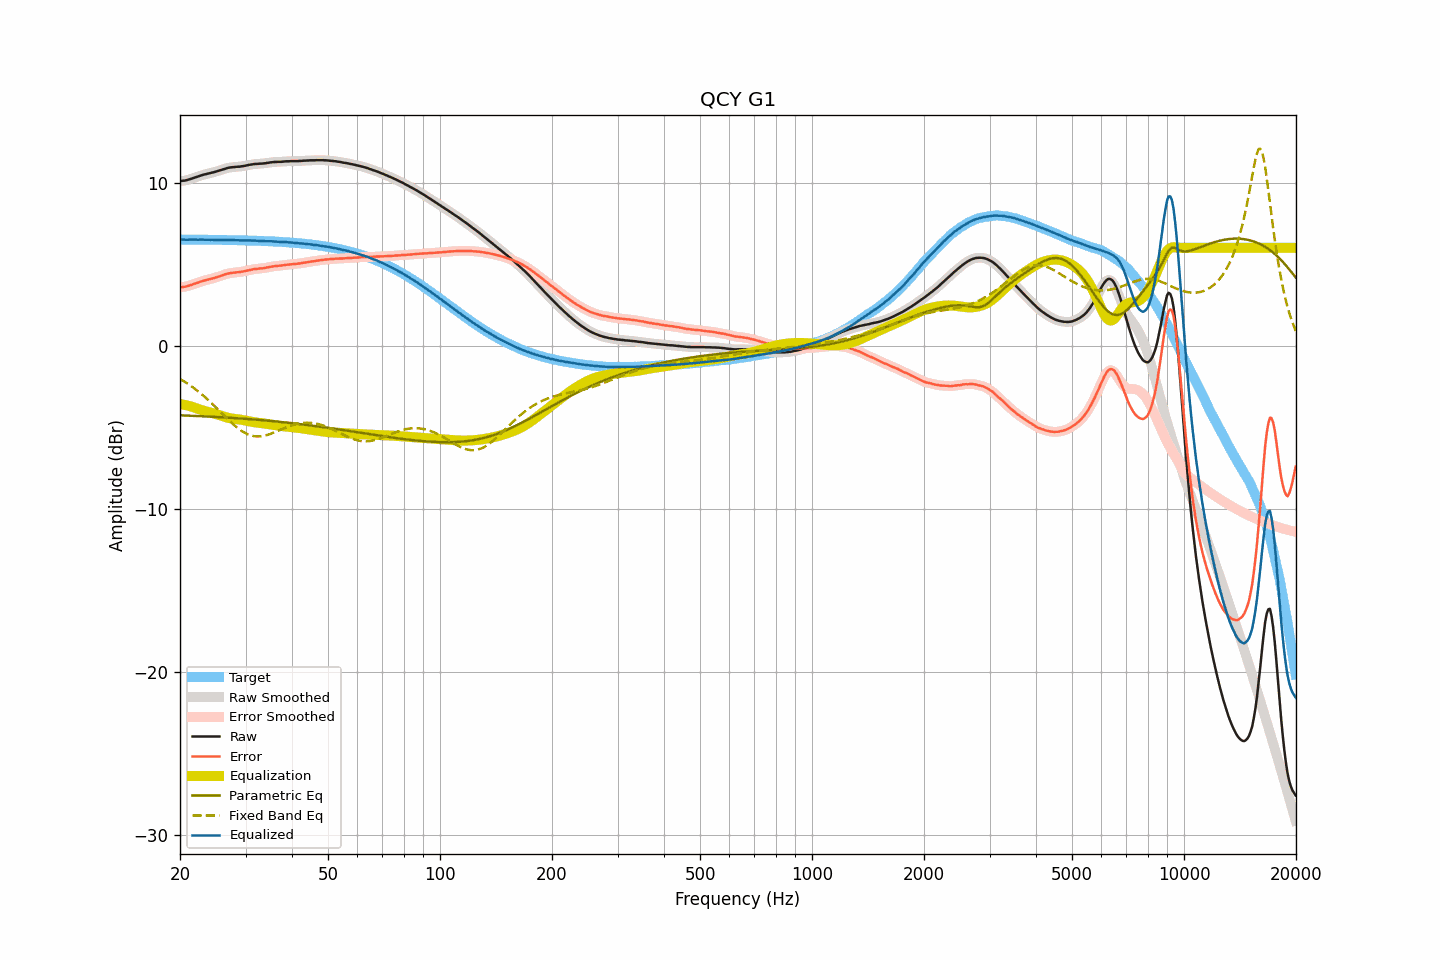

Values plotted in this chart, from the file beside it:
frequency, raw, smoothed, error, error_smoothed, equalization, parametric_eq, fixed_band_eq, equalized_raw, equalized_smoothed, target
20.00, 10.10, 10.10, 3.59, 3.59, -3.58, -4.27, -2.03, 6.53, 6.53, 6.51
20.20, 10.10, 10.10, 3.59, 3.59, -3.59, -4.27, -2.09, 6.51, 6.51, 6.51
20.40, 10.11, 10.11, 3.60, 3.60, -3.61, -4.27, -2.15, 6.50, 6.50, 6.51
20.61, 10.12, 10.13, 3.62, 3.62, -3.63, -4.28, -2.21, 6.49, 6.50, 6.51
20.81, 10.14, 10.15, 3.64, 3.64, -3.65, -4.28, -2.27, 6.49, 6.50, 6.51
21.02, 10.17, 10.17, 3.67, 3.67, -3.67, -4.28, -2.34, 6.50, 6.50, 6.51
21.23, 10.20, 10.20, 3.70, 3.70, -3.70, -4.29, -2.41, 6.51, 6.50, 6.51
21.44, 10.23, 10.23, 3.73, 3.73, -3.73, -4.29, -2.48, 6.51, 6.51, 6.51
21.66, 10.26, 10.27, 3.76, 3.76, -3.76, -4.30, -2.55, 6.50, 6.51, 6.50
21.87, 10.30, 10.30, 3.80, 3.80, -3.80, -4.30, -2.62, 6.51, 6.50, 6.50
22.09, 10.33, 10.33, 3.83, 3.83, -3.83, -4.31, -2.70, 6.50, 6.50, 6.50
22.31, 10.36, 10.37, 3.86, 3.87, -3.87, -4.31, -2.77, 6.50, 6.50, 6.50
22.54, 10.40, 10.40, 3.90, 3.90, -3.90, -4.31, -2.85, 6.50, 6.50, 6.50
22.76, 10.43, 10.43, 3.93, 3.93, -3.93, -4.32, -2.93, 6.50, 6.50, 6.50
22.99, 10.46, 10.46, 3.96, 3.96, -3.96, -4.32, -3.02, 6.50, 6.50, 6.50
23.22, 10.49, 10.49, 4.00, 3.99, -3.99, -4.33, -3.10, 6.50, 6.50, 6.50
23.45, 10.51, 10.52, 4.02, 4.02, -4.02, -4.33, -3.19, 6.50, 6.50, 6.50
23.69, 10.54, 10.54, 4.05, 4.04, -4.04, -4.34, -3.28, 6.50, 6.50, 6.50
23.92, 10.56, 10.56, 4.07, 4.07, -4.07, -4.34, -3.37, 6.49, 6.49, 6.50
24.16, 10.58, 10.59, 4.09, 4.09, -4.09, -4.35, -3.46, 6.49, 6.49, 6.49
24.40, 10.61, 10.61, 4.12, 4.12, -4.12, -4.35, -3.55, 6.49, 6.49, 6.49
24.65, 10.63, 10.64, 4.14, 4.14, -4.15, -4.36, -3.65, 6.49, 6.49, 6.49
24.89, 10.66, 10.66, 4.17, 4.17, -4.18, -4.36, -3.74, 6.49, 6.49, 6.49
25.14, 10.69, 10.69, 4.21, 4.20, -4.21, -4.37, -3.84, 6.49, 6.49, 6.49
25.39, 10.72, 10.72, 4.24, 4.24, -4.24, -4.37, -3.94, 6.49, 6.48, 6.49
25.65, 10.75, 10.75, 4.27, 4.27, -4.27, -4.38, -4.04, 6.48, 6.48, 6.49
25.91, 10.78, 10.79, 4.30, 4.30, -4.31, -4.38, -4.14, 6.48, 6.48, 6.48
26.16, 10.82, 10.82, 4.34, 4.34, -4.34, -4.39, -4.23, 6.49, 6.48, 6.48
26.43, 10.85, 10.85, 4.37, 4.37, -4.37, -4.40, -4.33, 6.48, 6.49, 6.48
26.69, 10.88, 10.88, 4.40, 4.40, -4.40, -4.40, -4.43, 6.49, 6.49, 6.48
26.96, 10.90, 10.90, 4.43, 4.43, -4.42, -4.41, -4.53, 6.48, 6.48, 6.48
27.23, 10.92, 10.92, 4.45, 4.45, -4.44, -4.41, -4.62, 6.48, 6.48, 6.48
27.50, 10.93, 10.93, 4.46, 4.46, -4.46, -4.42, -4.71, 6.48, 6.48, 6.47
27.77, 10.94, 10.94, 4.47, 4.47, -4.47, -4.43, -4.80, 6.47, 6.47, 6.47
28.05, 10.95, 10.95, 4.48, 4.48, -4.48, -4.43, -4.89, 6.47, 6.47, 6.47
28.33, 10.96, 10.96, 4.50, 4.49, -4.50, -4.44, -4.97, 6.47, 6.47, 6.47
28.62, 10.97, 10.97, 4.51, 4.50, -4.51, -4.45, -5.05, 6.47, 6.46, 6.47
28.90, 10.97, 10.98, 4.51, 4.52, -4.52, -4.45, -5.13, 6.45, 6.46, 6.46
29.19, 10.99, 10.99, 4.53, 4.53, -4.53, -4.46, -5.20, 6.46, 6.46, 6.46
29.48, 11.00, 11.01, 4.55, 4.55, -4.55, -4.47, -5.26, 6.45, 6.45, 6.46
29.78, 11.02, 11.02, 4.57, 4.57, -4.57, -4.48, -5.32, 6.45, 6.45, 6.46
30.08, 11.04, 11.04, 4.59, 4.59, -4.59, -4.48, -5.38, 6.45, 6.45, 6.45
30.38, 11.06, 11.06, 4.61, 4.61, -4.61, -4.49, -5.42, 6.45, 6.45, 6.45
30.68, 11.08, 11.08, 4.64, 4.63, -4.63, -4.50, -5.46, 6.45, 6.45, 6.45
30.99, 11.10, 11.10, 4.66, 4.66, -4.65, -4.51, -5.50, 6.45, 6.45, 6.45
31.30, 11.11, 11.12, 4.67, 4.68, -4.67, -4.51, -5.52, 6.44, 6.45, 6.44
31.61, 11.13, 11.13, 4.69, 4.69, -4.69, -4.52, -5.54, 6.45, 6.44, 6.44
31.93, 11.14, 11.14, 4.71, 4.70, -4.70, -4.53, -5.55, 6.44, 6.44, 6.44
32.24, 11.14, 11.15, 4.71, 4.72, -4.71, -4.54, -5.56, 6.43, 6.44, 6.43
32.57, 11.15, 11.15, 4.72, 4.72, -4.72, -4.55, -5.56, 6.43, 6.43, 6.43
32.89, 11.16, 11.16, 4.74, 4.73, -4.74, -4.55, -5.56, 6.43, 6.42, 6.43
33.22, 11.16, 11.17, 4.74, 4.74, -4.75, -4.56, -5.54, 6.42, 6.42, 6.42
33.55, 11.17, 11.17, 4.76, 4.76, -4.76, -4.57, -5.53, 6.41, 6.41, 6.42
33.89, 11.18, 11.19, 4.77, 4.77, -4.78, -4.58, -5.50, 6.41, 6.41, 6.41
34.23, 11.20, 11.20, 4.79, 4.79, -4.79, -4.59, -5.48, 6.41, 6.41, 6.41
34.57, 11.21, 11.22, 4.81, 4.81, -4.81, -4.60, -5.45, 6.40, 6.41, 6.40
34.92, 11.23, 11.23, 4.83, 4.83, -4.83, -4.61, -5.41, 6.41, 6.40, 6.40
35.27, 11.24, 11.24, 4.85, 4.85, -4.84, -4.62, -5.38, 6.40, 6.40, 6.40
35.62, 11.25, 11.25, 4.86, 4.86, -4.86, -4.63, -5.34, 6.39, 6.40, 6.39
35.97, 11.26, 11.26, 4.88, 4.88, -4.87, -4.64, -5.30, 6.39, 6.39, 6.39
... 635 more rows
